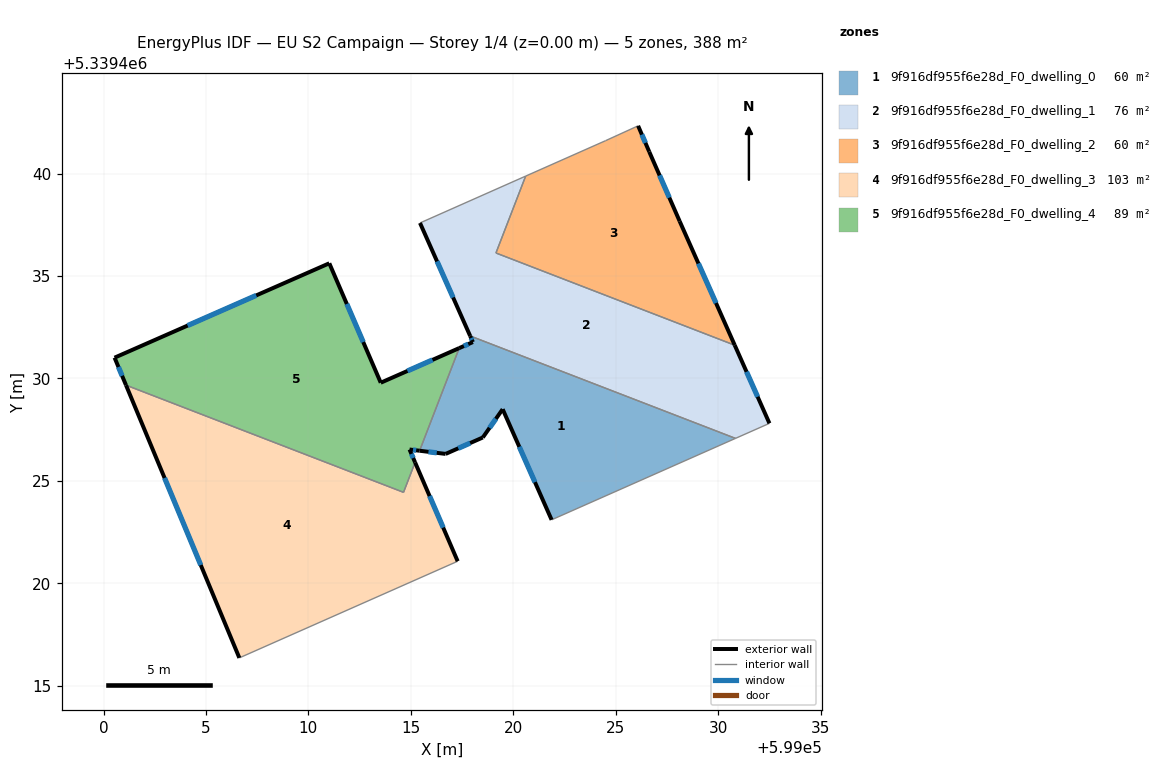
=== STOREY PLAN SPEC (per zone: floor XY polygon, exterior-wall plan segments, windows/doors) ===
zone 1: 9f916df955f6e28d_F0_dwelling_0  (60.1 m²)
  floor: (599030.85, 5339427.07) (599021.87, 5339423.09) (599019.48, 5339428.50) (599018.51, 5339427.11) (599016.70, 5339426.31) (599015.43, 5339426.47) (599017.36, 5339431.48) (599018.03, 5339431.77) (599017.90, 5339432.07)
  exterior wall: (599016.70, 5339426.31) – (599018.51, 5339427.11)  [2.0 m]
    window: (599017.32, 5339426.58) – (599017.90, 5339426.84)  [0.6 m²]
  exterior wall: (599015.43, 5339426.47) – (599016.70, 5339426.31)  [1.3 m]
    window: (599015.86, 5339426.41) – (599016.27, 5339426.36)  [0.4 m²]
  exterior wall: (599018.03, 5339431.77) – (599017.36, 5339431.48)  [0.7 m]
    window: (599017.80, 5339431.67) – (599017.59, 5339431.58)  [0.2 m²]
  exterior wall: (599017.90, 5339432.07) – (599018.03, 5339431.77)  [0.3 m]
    window: (599017.94, 5339431.97) – (599017.98, 5339431.87)  [0.1 m²]
  exterior wall: (599019.48, 5339428.50) – (599021.87, 5339423.09)  [5.9 m]
    window: (599020.30, 5339426.66) – (599021.06, 5339424.93)  [1.8 m²]
  exterior wall: (599018.51, 5339427.11) – (599019.48, 5339428.50)  [1.7 m]
    window: (599018.84, 5339427.58) – (599019.15, 5339428.03)  [0.5 m²]
  interior walls: 3
zone 2: 9f916df955f6e28d_F0_dwelling_1  (76.0 m²)
  floor: (599030.81, 5339431.62) (599032.51, 5339427.80) (599030.85, 5339427.07) (599017.90, 5339432.07) (599015.45, 5339437.59) (599020.60, 5339439.87) (599019.16, 5339436.12)
  exterior wall: (599032.51, 5339427.80) – (599030.81, 5339431.62)  [4.2 m]
    window: (599031.93, 5339429.10) – (599031.39, 5339430.32)  [1.3 m²]
  exterior wall: (599015.45, 5339437.59) – (599017.90, 5339432.07)  [6.0 m]
    window: (599016.28, 5339435.71) – (599017.06, 5339433.95)  [1.8 m²]
  interior walls: 5
zone 3: 9f916df955f6e28d_F0_dwelling_2  (60.1 m²)
  floor: (599026.64, 5339441.07) (599028.12, 5339437.67) (599030.81, 5339431.62) (599019.16, 5339436.12) (599020.60, 5339439.87) (599024.51, 5339441.60) (599026.09, 5339442.33)
  exterior wall: (599026.64, 5339441.07) – (599026.09, 5339442.33)  [1.4 m]
    window: (599026.45, 5339441.49) – (599026.28, 5339441.90)  [0.4 m²]
  exterior wall: (599028.12, 5339437.67) – (599026.64, 5339441.07)  [3.7 m]
    window: (599027.62, 5339438.82) – (599027.14, 5339439.91)  [1.1 m²]
  exterior wall: (599030.81, 5339431.62) – (599028.12, 5339437.67)  [6.6 m]
    window: (599029.90, 5339433.68) – (599029.04, 5339435.61)  [2.0 m²]
  interior walls: 4
zone 4: 9f916df955f6e28d_F0_dwelling_3  (102.7 m²)
  floor: (599015.21, 5339425.90) (599017.29, 5339421.07) (599006.63, 5339416.36) (599001.10, 5339429.67) (599014.64, 5339424.44)
  exterior wall: (599017.29, 5339421.07) – (599015.21, 5339425.90)  [5.3 m]
    window: (599016.58, 5339422.71) – (599015.92, 5339424.26)  [1.6 m²]
  exterior wall: (599001.10, 5339429.67) – (599006.63, 5339416.36)  [14.4 m]
    window: (599002.98, 5339425.14) – (599004.75, 5339420.88)  [4.4 m²]
  interior walls: 3
zone 5: 9f916df955f6e28d_F0_dwelling_4  (89.1 m²)
  floor: (599017.36, 5339431.48) (599015.43, 5339426.47) (599014.94, 5339426.53) (599015.21, 5339425.90) (599014.64, 5339424.44) (599001.10, 5339429.67) (599000.54, 5339431.01) (599011.02, 5339435.62) (599013.53, 5339429.79)
  exterior wall: (599000.54, 5339431.01) – (599001.10, 5339429.67)  [1.5 m]
    window: (599000.73, 5339430.55) – (599000.91, 5339430.12)  [0.4 m²]
  exterior wall: (599011.02, 5339435.62) – (599000.54, 5339431.01)  [11.4 m]
    window: (599007.45, 5339434.05) – (599004.10, 5339432.58)  [3.5 m²]
  exterior wall: (599013.53, 5339429.79) – (599011.02, 5339435.62)  [6.3 m]
    window: (599012.68, 5339431.77) – (599011.87, 5339433.63)  [1.9 m²]
  exterior wall: (599017.36, 5339431.48) – (599013.53, 5339429.79)  [4.2 m]
    window: (599016.06, 5339430.90) – (599014.84, 5339430.36)  [1.3 m²]
  exterior wall: (599014.94, 5339426.53) – (599015.43, 5339426.47)  [0.5 m]
    window: (599015.10, 5339426.51) – (599015.26, 5339426.49)  [0.2 m²]
  exterior wall: (599015.21, 5339425.90) – (599014.94, 5339426.53)  [0.7 m]
    window: (599015.12, 5339426.11) – (599015.03, 5339426.31)  [0.2 m²]
  interior walls: 3

=== DERIVED (storey summary) ===
Building: EU S2 Campaign
Storey: 1 of 4  (floor level z = 0.00 m)
Storey gross floor area: 388.2 m²
Zones on this storey: 5
  - 9f916df955f6e28d_F0_dwelling_0: floor 60.1 m²; exterior wall 11.9 m (35.7 m²); 6 window(s) 3.6 m²; WWR 10.2%
  - 9f916df955f6e28d_F0_dwelling_1: floor 76.0 m²; exterior wall 10.2 m (30.6 m²); 2 window(s) 3.1 m²; WWR 10.2%
  - 9f916df955f6e28d_F0_dwelling_2: floor 60.1 m²; exterior wall 11.7 m (35.1 m²); 3 window(s) 3.6 m²; WWR 10.2%
  - 9f916df955f6e28d_F0_dwelling_3: floor 102.7 m²; exterior wall 19.7 m (59.0 m²); 2 window(s) 6.0 m²; WWR 10.2%
  - 9f916df955f6e28d_F0_dwelling_4: floor 89.1 m²; exterior wall 24.6 m (73.9 m²); 6 window(s) 7.5 m²; WWR 10.2%
Zone adjacency (shared interzone walls):
  - 9f916df955f6e28d_F0_dwelling_0 ↔ 9f916df955f6e28d_F0_dwelling_1
  - 9f916df955f6e28d_F0_dwelling_0 ↔ 9f916df955f6e28d_F0_dwelling_4
  - 9f916df955f6e28d_F0_dwelling_1 ↔ 9f916df955f6e28d_F0_dwelling_2
  - 9f916df955f6e28d_F0_dwelling_3 ↔ 9f916df955f6e28d_F0_dwelling_4